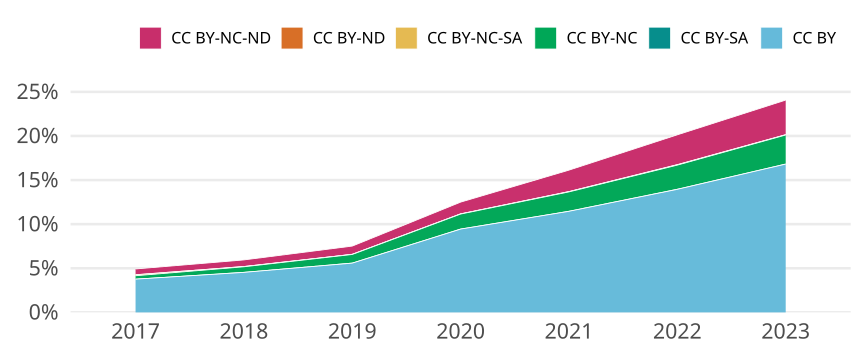

The file beside this chart, header and first rows:
cr_year, cc, cc_total, jn_all, prop
2017, CC BY, 22307, 592055, 0.03768
2017, CC BY-SA, 0, NA, 0
2017, CC BY-NC, 2289, 592055, 0.003866
2017, CC BY-NC-SA, 661, 592055, 0.001116
2017, CC BY-ND, 7, 592055, 1.1823225882730489e-5
2017, CC BY-NC-ND, 3888, 592055, 0.006567
2018, CC BY, 27754, 611829, 0.04536
2018, CC BY-SA, 2, 611829, 3.268887221756406e-6
2018, CC BY-NC, 3879, 611829, 0.00634
2018, CC BY-NC-SA, 185, 611829, 3.0237206801246754e-4
2018, CC BY-ND, 0, NA, 0
2018, CC BY-NC-ND, 4587, 611829, 0.007497
2019, CC BY, 34705, 621260, 0.05586
2019, CC BY-SA, 0, NA, 0
2019, CC BY-NC, 6096, 621260, 0.009812
2019, CC BY-NC-SA, 90, 621260, 1.448668834304478e-4
2019, CC BY-ND, 7, 621260, 1.1267424266812607e-5
2019, CC BY-NC-ND, 5812, 621260, 0.009355
2020, CC BY, 63882, 676429, 0.09444
2020, CC BY-SA, 1, 676429, 1.4783517560601334e-6
2020, CC BY-NC, 11518, 676429, 0.01703
2020, CC BY-NC-SA, 144, 676429, 2.128826528726592e-4
2020, CC BY-ND, 9, 676429, 1.33051658045412e-5
2020, CC BY-NC-ND, 9020, 676429, 0.01333
2021, CC BY, 79672, 695147, 0.1146
2021, CC BY-SA, 0, NA, 0
2021, CC BY-NC, 15293, 695147, 0.022
2021, CC BY-NC-SA, 235, 695147, 3.380579934891469e-4
2021, CC BY-ND, 8, 695147, 1.1508357225162447e-5
2021, CC BY-NC-ND, 16930, 695147, 0.02435
2022, CC BY, 94513, 677288, 0.1395
2022, CC BY-SA, 14, 677288, 2.0670674808943906e-5
2022, CC BY-NC, 18553, 677288, 0.02739
2022, CC BY-NC-SA, 332, 677288, 4.901902883263841e-4
2022, CC BY-ND, 18, 677288, 2.6576581897213592e-5
2022, CC BY-NC-ND, 22933, 677288, 0.03386
2023, CC BY, 66572, 395961, 0.1681
2023, CC BY-SA, 18, 395961, 4.5459022479486615e-5
2023, CC BY-NC, 13044, 395961, 0.03294
2023, CC BY-NC-SA, 121, 395961, 3.055856511121045e-4
2023, CC BY-ND, 17, 395961, 4.293352123062625e-5
2023, CC BY-NC-ND, 15533, 395961, 0.03923
